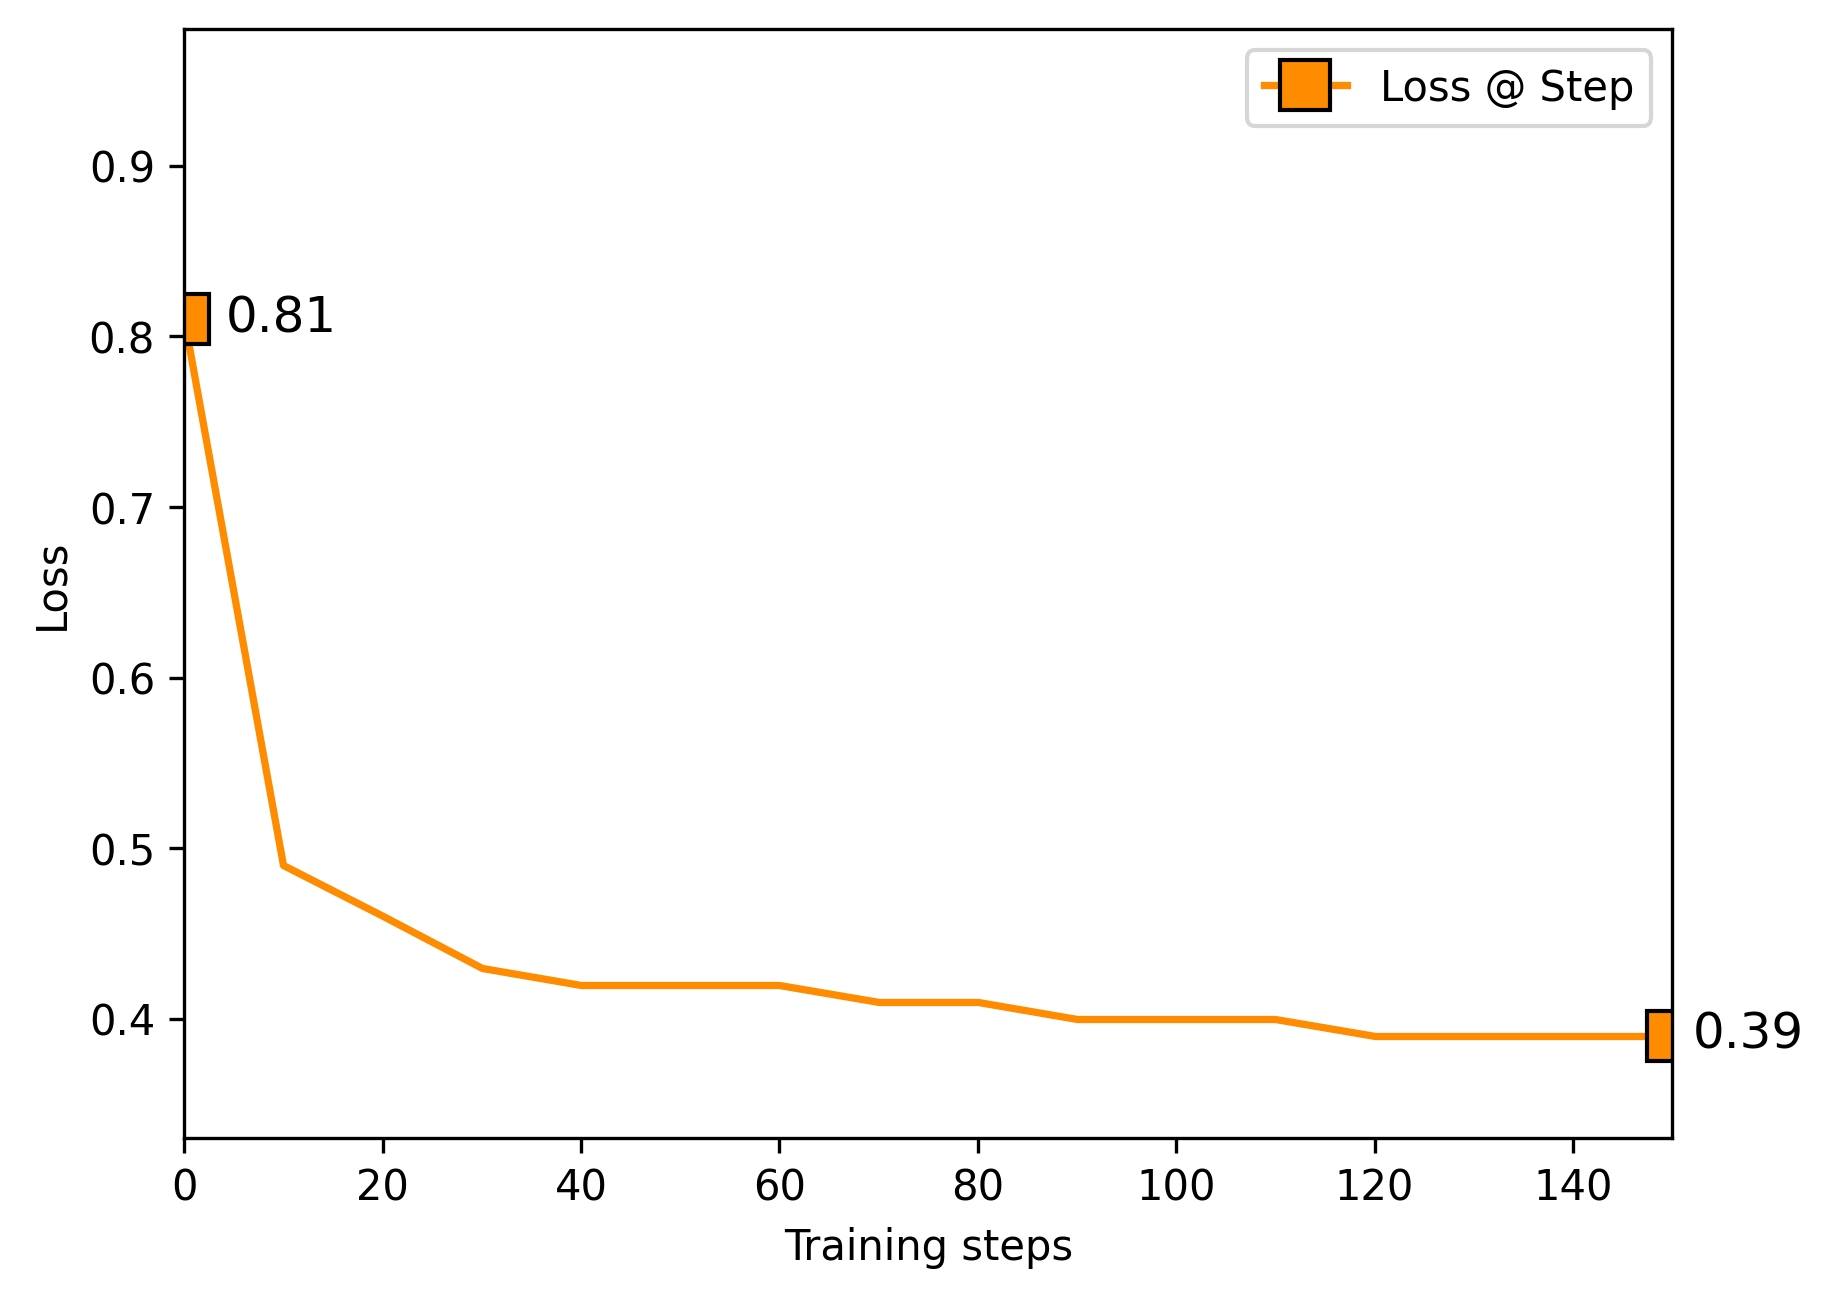

The table this chart was drawn from, first rows:
0, 0.8140910267829895
10, 0.4985
20, 0.4619
30, 0.4378
40, 0.4294
50, 0.4234
60, 0.4201
70, 0.416
80, 0.4107
90, 0.4081
100, 0.4056
110, 0.4023
120, 0.3991
130, 0.3972
140, 0.3947
150, 0.3951
